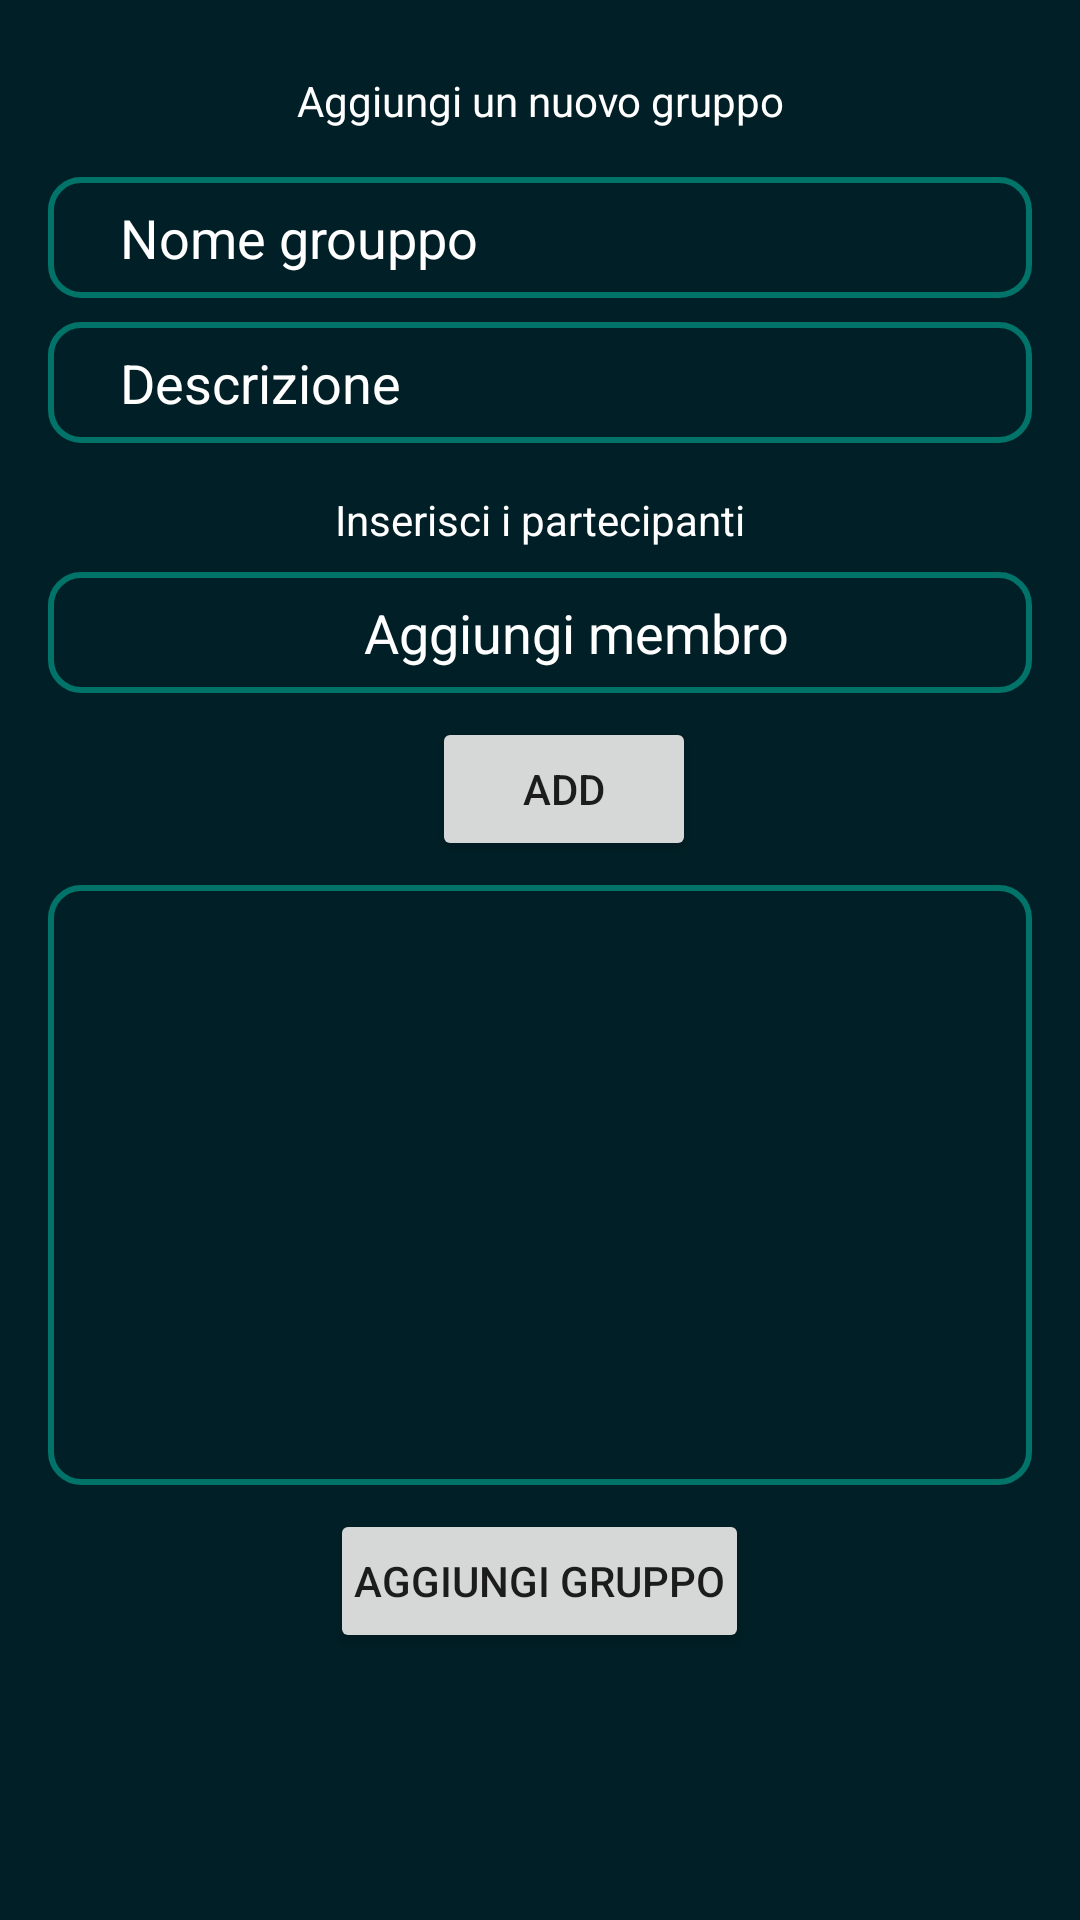

Layout XML and referenced resources for this Android screen:
<!-- AndroidManifest.xml: application theme CustomStyle -->
<!-- res/layout/activity_add_new_group.xml -->
<?xml version="1.0" encoding="utf-8"?>
<LinearLayout xmlns:android="http://schemas.android.com/apk/res/android"
    xmlns:app="http://schemas.android.com/apk/res-auto"
    xmlns:tools="http://schemas.android.com/tools"
    android:layout_width="match_parent"
    android:layout_height="match_parent"
    android:background="@color/colorBackground"
    android:padding="16dp"
    android:orientation="vertical"
    tools:context=".AddNewGroupActivity">

    <LinearLayout
        android:layout_width="match_parent"
        android:layout_height="wrap_content"
        android:orientation="vertical">

        <TextView
            android:id="@+id/tv_addNewGroup"
            android:layout_width="match_parent"
            android:layout_height="wrap_content"
            android:textAlignment="center"
            android:padding="8dp"
            android:text="Aggiungi un nuovo gruppo"
            android:textColor="@color/colorText" />

        <EditText
            android:id="@+id/et_nomeGruppo"
            android:layout_width="match_parent"
            android:layout_height="wrap_content"
            android:layout_marginTop="8dp"
            android:background="@drawable/input_bg"
            android:paddingLeft="24dp"
            android:paddingTop="8dp"
            android:paddingBottom="8dp"
            android:hint="Nome grouppo"
            android:textColor="@color/colorText"
            android:textColorHint="@color/colorText" />

        <EditText
            android:id="@+id/et_descrizione"
            android:layout_width="match_parent"
            android:layout_height="wrap_content"
            android:layout_marginTop="8dp"
            android:background="@drawable/input_bg"
            android:paddingLeft="24dp"
            android:paddingTop="8dp"
            android:paddingBottom="8dp"
            android:hint="Descrizione"
            android:textColor="@color/colorText"
            android:textColorHint="@color/colorText"
            app:layout_constraintBottom_toTopOf="@+id/tv_AddMembers"
            app:layout_constraintEnd_toEndOf="parent"
            app:layout_constraintHorizontal_bias="0.5"
            app:layout_constraintStart_toStartOf="parent"
            app:layout_constraintTop_toBottomOf="@+id/et_nomeGruppo" />
    </LinearLayout>

    <LinearLayout
        android:layout_width="match_parent"
        android:layout_height="wrap_content"
        android:orientation="vertical">

        <TextView
            android:id="@+id/tv_AddMembers"
            android:layout_width="match_parent"
            android:layout_height="wrap_content"
            android:layout_marginTop="8dp"
            android:padding="8dp"
            android:textAlignment="center"
            android:text="Inserisci i partecipanti"
            android:textColor="@color/colorText"/>

        <LinearLayout
            android:layout_width="match_parent"
            android:layout_height="wrap_content"
            android:orientation="vertical">

            <EditText
                android:id="@+id/et_newMember"
                android:layout_width="match_parent"
                android:layout_height="wrap_content"
                android:layout_gravity="center"
                android:background="@drawable/input_bg"
                android:paddingLeft="24dp"
                android:paddingTop="8dp"
                android:paddingBottom="8dp"
                android:hint="Aggiungi membro"
                android:textAlignment="center"
                android:textColorHint="@color/colorText"
                android:textColor="@color/colorText" />

            <Button
                android:id="@+id/addMemberBtn"
                android:layout_width="wrap_content"
                android:layout_height="wrap_content"
                android:layout_gravity="center"
                android:padding="8dp"
                android:layout_marginBottom="8dp"
                android:layout_marginTop="8dp"
                android:layout_marginLeft="8dp"
                android:text="ADD" />
        </LinearLayout>
    </LinearLayout>

    <LinearLayout
        android:layout_width="match_parent"
        android:layout_height="wrap_content"
        android:orientation="vertical">

        <ListView
            android:id="@+id/groupMembersLayout"
            android:layout_width="match_parent"
            android:layout_height="200dp"
            android:layout_marginBottom="8dp"
            android:padding="16dp"
            android:background="@drawable/input_bg"
            android:minHeight="400dp"
            android:orientation="vertical">
        </ListView>

        <Button
            android:id="@+id/addGroupBtn"
            android:layout_width="wrap_content"
            android:layout_height="wrap_content"
            android:padding="8dp"
            android:layout_gravity="center"
            android:layout_marginBottom="8dp"
            android:text="Aggiungi gruppo" />

    </LinearLayout>

</LinearLayout>
<!-- resources referenced by this layout -->
<resources>
  <color name="colorBackground">#011F26</color>
  <color name="colorText">#FFFFFFFF</color>
  <!-- drawable input_bg (drawable) -->
  <?xml version="1.0" encoding="utf-8"?>
  <shape xmlns:android="http://schemas.android.com/apk/res/android">
      <stroke android:color="@color/colorLightGreen" android:width="2dp"/>
      <corners android:radius="10dp"/>
  </shape>
  <style name="CustomStyle" parent="Theme.PayShare">
          
          <item name="colorPrimary">#002CA4</item>
          <item name="colorPrimaryVariant">#3A35CB</item>
          <item name="colorOnPrimary">#F2EDEB</item>
          
          <item name="colorSecondary">#35CCD0</item>
          <item name="colorSecondaryVariant">#207376</item>
          <item name="colorOnSecondary">#D55353</item>
          
          
      </style>
  <color name="colorLightGreen">#027368</color>
  <style name="Theme.PayShare" parent="Theme.MaterialComponents.DayNight.DarkActionBar">
          
          <item name="colorPrimary">@color/purple_500</item>
          <item name="colorPrimaryVariant">@color/purple_700</item>
          <item name="colorOnPrimary">@color/white</item>
          
          <item name="colorSecondary">@color/teal_200</item>
          <item name="colorSecondaryVariant">@color/teal_700</item>
          <item name="colorOnSecondary">@color/black</item>
          
          <item name="android:statusBarColor" tools:targetApi="l">?attr/colorPrimaryVariant</item>
          
      </style>
  <color name="purple_500">#FF6200EE</color>
  <color name="purple_700">#FF3700B3</color>
  <color name="white">#FFFFFFFF</color>
  <color name="teal_200">#FF03DAC5</color>
  <color name="teal_700">#FF018786</color>
  <color name="black">#FF000000</color>
</resources>
